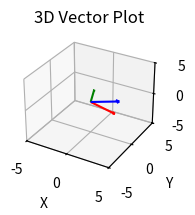

This figure's Python source:
import numpy as np
import matplotlib.pyplot as plt
from mpl_toolkits.mplot3d import Axes3D

# Define the vectors
a = np.array([4, -2, 1])
b = np.array([1, -1, 3])
c = a + b

# Define the start and end points for the vectors
starts = np.zeros((3, 3))  # All vectors start at the origin
ends = np.array([a, b, c])

# Create a 3D plot
fig = plt.figure()  # Initialize a new figure for the plot
ax = fig.add_subplot(233, projection='3d')  # Add a 3D subplot to the figure

# Plot the vectors using quiver
ax.quiver(
    starts[:, 0], starts[:, 1], starts[:, 2],  # Starting points of the vectors (all at the origin)
    ends[:, 0], ends[:, 1], ends[:, 2],        # Endpoints of the vectors (defined by vectors a, b, and c)
    color=['r', 'g', 'b'],                     # Colors for each vector (red, green, blue)
    arrow_length_ratio=0.1                     # Adjust the arrow size relative to the vector length
)

# Set equal aspect ratio for better visualization
ax.set_xlim([-5, 5])
ax.set_ylim([-5, 5])
ax.set_zlim([-5, 5])
ax.set_xlabel('X')
ax.set_ylabel('Y')
ax.set_zlabel('Z')
ax.set_title("3D Vector Plot")
ax.grid()
plt.show()
